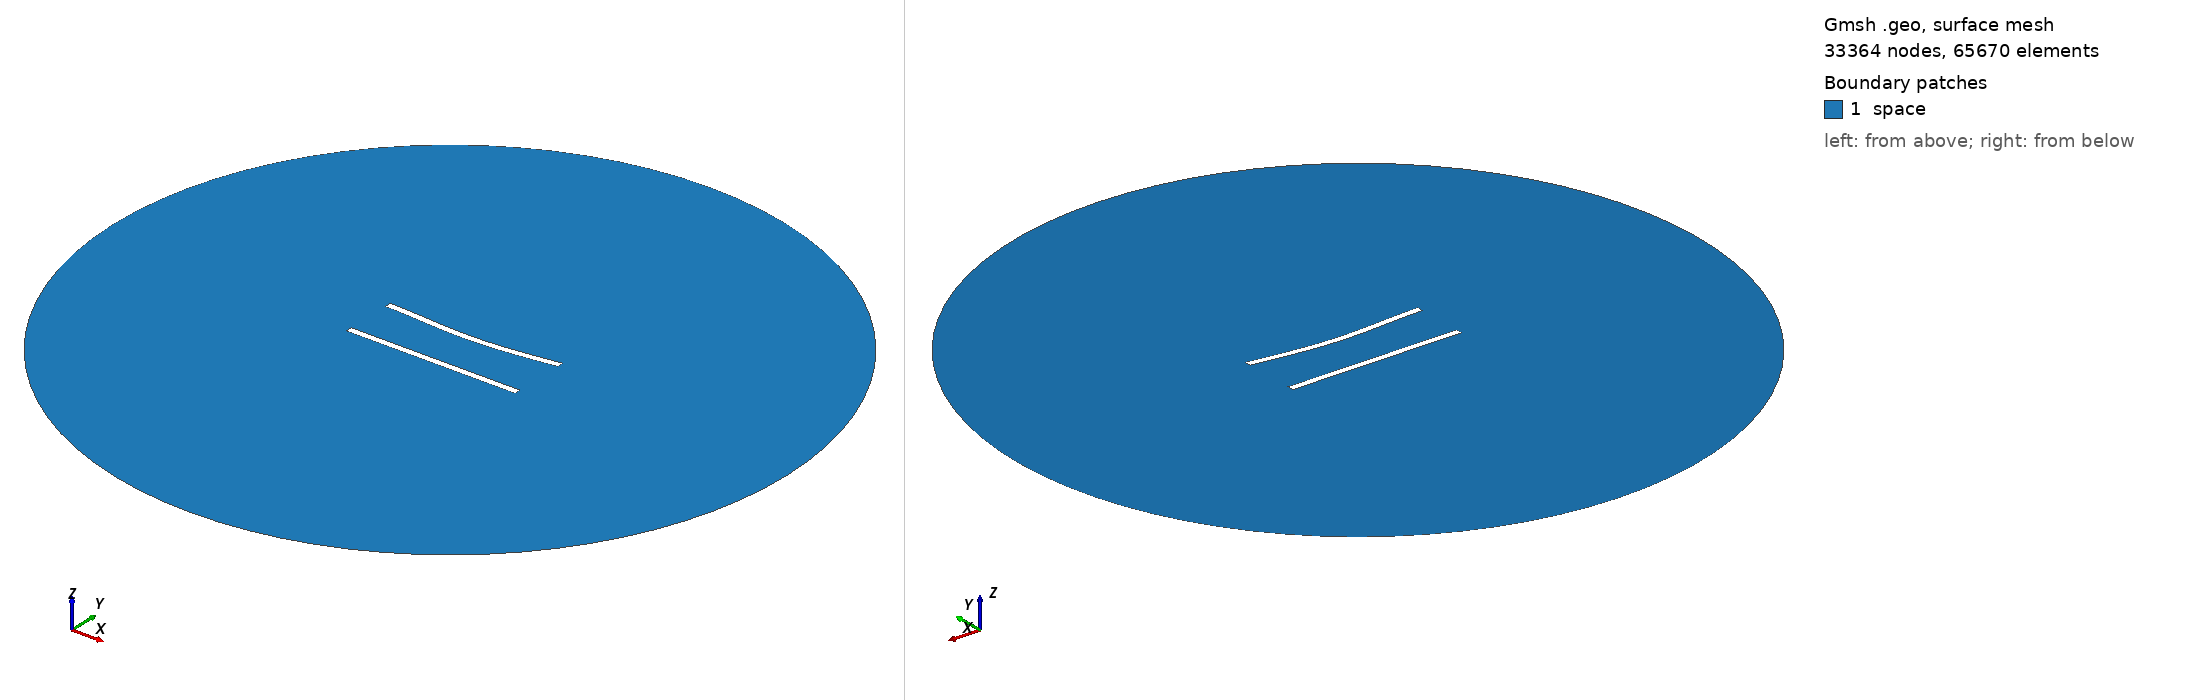

Gmsh geometry script, surface-meshed: 33364 nodes, 65670 surface elements. Boundary patches (legend numbers): 1 space. Left view from above one corner, right view from below the opposite corner. Legend entries are the model's physical surfaces. The drawing asked Gmsh for element sizes between 1% and 20% of the model's largest extent; the script's own settings can give other sizes.

=== 356.geo (drawn) ===
//---------------------------------------
// Geometry kernel
//---------------------------------------

SetFactory("OpenCASCADE");



//---------------------------------------
// Parameters of the geometry
//---------------------------------------

// Overetch of the upper plate
overetch = 0.0;

// Distance between the plates
distance = 30.0;

// Discretization over the x axis (for the deformation)
nx = 50; 

// Length of the plate
L = 100 - overetch; 

// Number of modes
n = 4; 

// 1st mode coefficient
coeff(1) = 0.0;
beta(1) = 0.596864 * 3.1415926535 / L;

// 2nd mode coefficient
coeff(2) = -1.5;
beta(2) = 1.49418 * 3.1415926535 / L;

// 3rd mode coefficient
coeff(3) = 0.0;
beta(3) = 2.50025 * 3.1415926535 / L;

// 4th mode coefficient
coeff(4) = 0.0;
beta(4) = 3.49999 * 3.1415926535 / L;



//---------------------------------------
// Upper plate (deformed rectangle)
//---------------------------------------

// Coordiantes of the upper plate
xmin = -50;
xmax = 50 - overetch;

// Height of the upper plate
yheight = 4 - 2 * overetch;

// Indexes of the points
UpperID[] = {};
LowerID[] = {};
LeftID[] = {};
RightID[] = {};

// Point index
p = 1;

// Horizontal edges
For i In {1:nx}
    x = xmin + (i-1)*(xmax - xmin)/(nx-1);

    y_bottom = distance / 2 + overetch;
    For j In {1:n}
        C = (Cosh(beta(j)*L) + Cos(beta(j)*L)) / (Sinh(beta(j)*L) + Sin(beta(j)*L));
        y_bottom  = y_bottom + coeff(j) * (Cosh(beta(j)*(x+50)) - Cos(beta(j)*(x+50)) - C * (Sinh(beta(j)*(x+50)) - Sin(beta(j)*(x+50))));
    EndFor

    y_top = y_bottom + yheight;

    Point(p) = {x, y_top, 0, 1.0};
    UpperID[i] = p;
    p = p + 1;

    Point(p) = {x, y_bottom, 0, 1.0};
    LowerID[i] = p;
    p = p + 1;
EndFor

// Create point lists
UpperPts[] = {}; LowerPts[] = {};
For i In {1:nx}
  UpperPts[] += {UpperID[i]};
  LowerPts[] += {LowerID[i]};
EndFor

// Build splines
Spline(1) = {UpperPts[]};
Spline(2) = {LowerPts[]};
Line(3) = {LowerPts[nx-1], UpperPts[nx-1]};
Line(4) = {LowerPts[0], UpperPts[0]};

// Build the plane surface
Curve Loop(1) = {2, 3, -1, -4};
Plane Surface(1) = {1};



//---------------------------------------
// Lower plate (rectangle)
//---------------------------------------

// Vertices
Point(1001) = {-50, -distance/2, 0, 1.0};
Point(1002) = { 50, -distance/2, 0, 1.0};
Point(1003) = { 50,  -distance/2 + 4, 0, 1.0};
Point(1004) = {-50,  -distance/2 + 4, 0, 1.0};

// Edges
Line(5) = {1001, 1002};
Line(6) = {1002, 1003};
Line(7) = {1003, 1004};
Line(8) = {1004, 1001};

// Plane surface
Line Loop(2) = {5, 6, 7, 8};
Plane Surface(2) = {2}; 



//---------------------------------------
// Outer (fictious) boundary
//---------------------------------------

// Points
Point(1005) = {0, 0, 0};       // Center
Point(1006) = {200, 0, 0};     // Start point
Point(1007) = {0, 200, 0};     // 90 degrees
Point(1008) = {-200, 0, 0};    // 180 degrees
Point(1009) = {0, -200, 0};    // 270 degrees

// Circle arcs (each needs start, center, end)
Circle(9) = {1006, 1005, 1007};
Circle(10) = {1007, 1005, 1008};
Circle(11) = {1008, 1005, 1009};
Circle(12) = {1009, 1005, 1006};

// Plane surface for the entire domain
Curve Loop(3) = {9, 10, 11, 12};
Surface(3) = {3};

// Subtract the plates from the whole domain to obtain the actual domain where we want to solve the equations
BooleanDifference{ Surface{3}; Delete; }{ Surface{1}; Surface{2}; Delete; }




//---------------------------------------
// Transfinite Lines/Curves
//---------------------------------------

// Set the number of points on the boundaries
r = 6;
d = 0.15;

// Plates
Transfinite Curve {1} = 50*r/4 Using Progression 1;
Transfinite Line {2} = 50*r Using Progression 1;
Transfinite Curve {3, 4} = 2*r Using Progression 1+d;
Transfinite Line {5} = 50*r/4 Using Progression 1;
Transfinite Line {7} = 50*r Using Progression 1;
Transfinite Line {6} = 2*r Using Progression 1-d;
Transfinite Line {8} = 2*r Using Progression 1+d;

// Outer boundary
Transfinite Line {9, 10, 11, 12} = 20 Using Progression 1;



//---------------------------------------
// Physical groups
//---------------------------------------                

// Physical curves (boundaries)
Physical Line("force_segment", 10) = {2};
Physical Line("upper_plate", 11) = {1, 3, 4};
Physical Line("lower_plate", 12) = {5, 6, 7, 8};
Physical Line("boundary", 20) = {9, 10, 11, 12};

// Physical Surfaces
Physical Surface("space", 30) = {3};



//---------------------------------------
// 6. Generate the Mesh
//---------------------------------------

// 2D mesh generation
Mesh 2;
